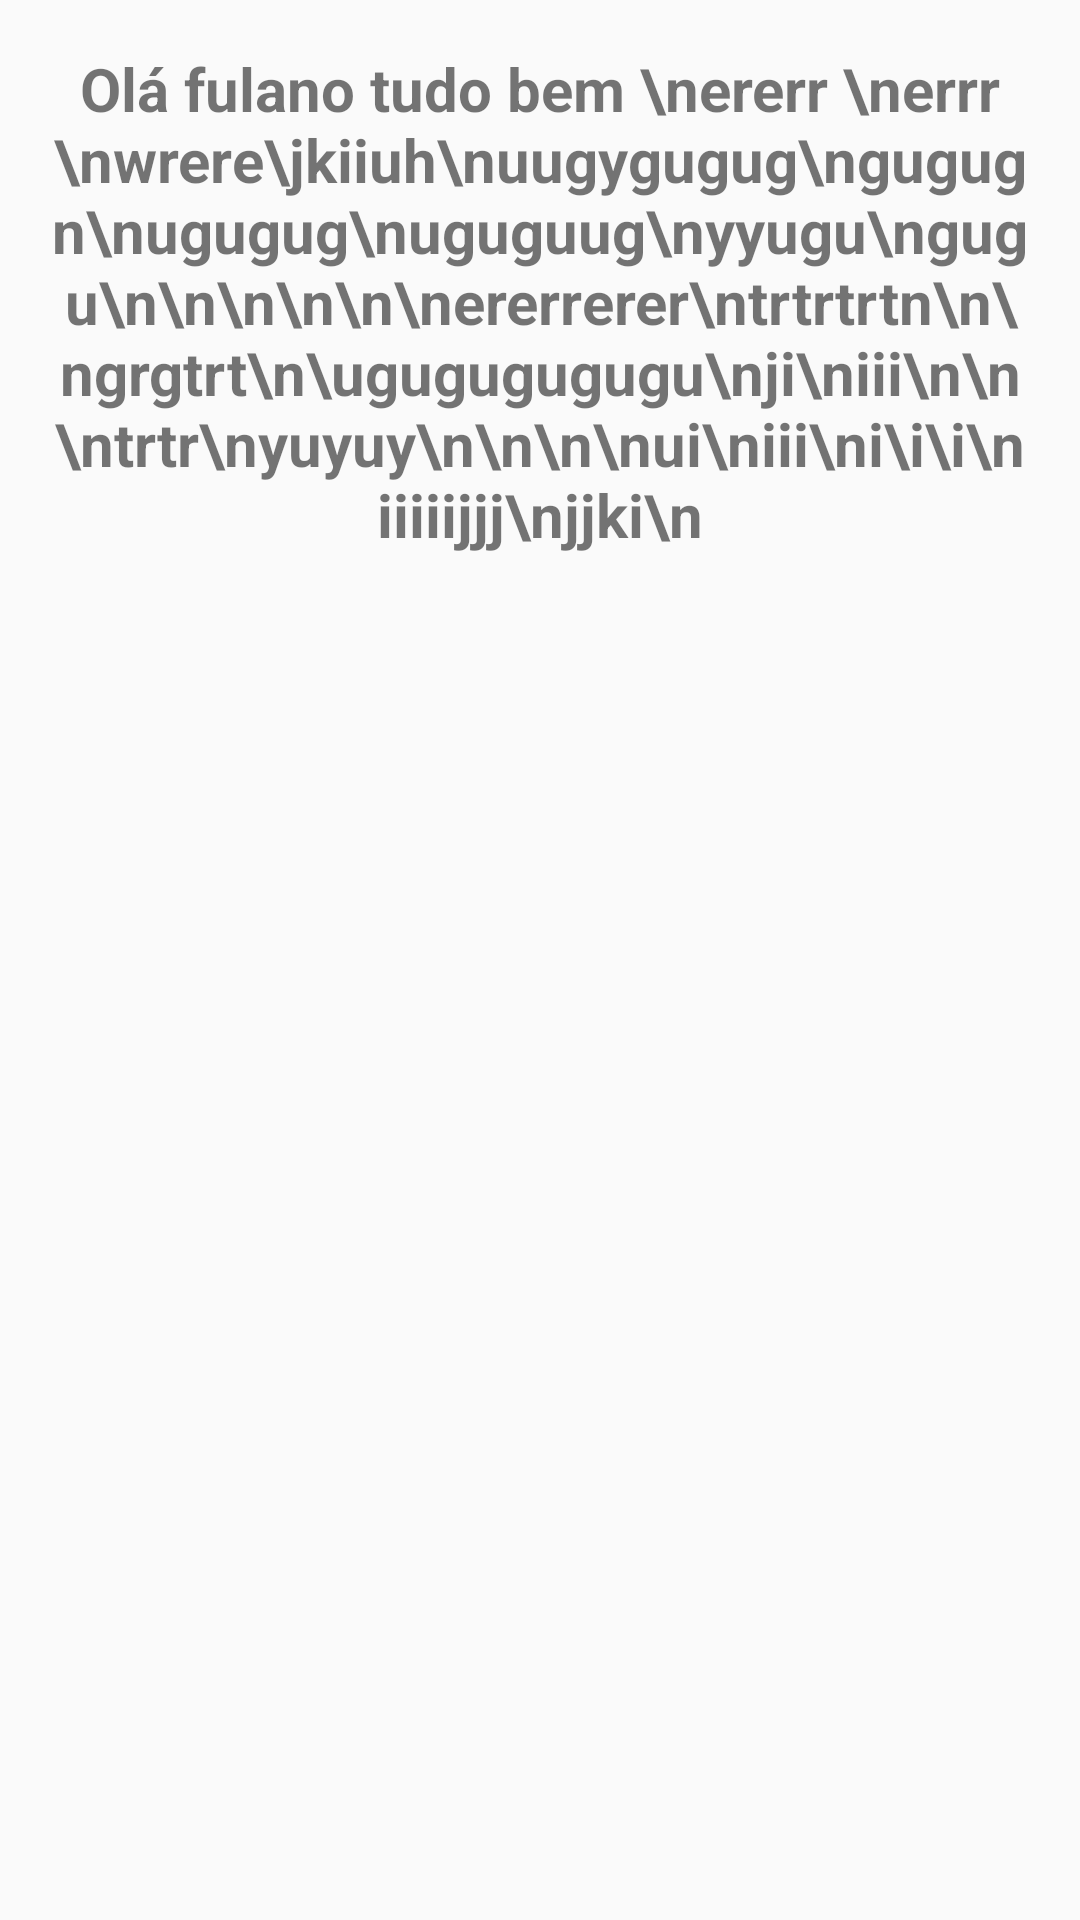

Layout XML and referenced resources for this Android screen:
<!-- AndroidManifest.xml: application theme Theme.TarefasZ -->
<!-- res/layout/content_view.xml -->
<?xml version="1.0" encoding="utf-8"?>
<ScrollView xmlns:android="http://schemas.android.com/apk/res/android"
    android:layout_width="match_parent"
    android:layout_height="match_parent">

    <TextView android:textSize="20sp"
    android:textStyle="bold"
    android:padding="16dp"
        android:gravity="center"
    android:textAlignment="center"
    android:id="@+id/content_view"
    android:text="Olá fulano tudo bem \nererr \nerrr \nwrere\jkiiuh\nuugygugug\ngugugn\nugugug\nuguguug\nyyugu\ngugu\n\n\n\n\n\nererrerer\ntrtrtrtn\n\ngrgtrt\n\ugugugugugu\nji\niii\n\n\ntrtr\nyuyuy\n\n\n\nui\niii\ni\i\i\niiiiijjj\njjki\n"
    android:layout_width="match_parent"
    android:layout_height="match_parent"/>

</ScrollView>
<!-- resources referenced by this layout -->
<resources>
  <style name="Theme.TarefasZ" parent="Theme.AppCompat.Light.DarkActionBar">
          
          <item name="colorPrimary">@color/purple_500</item>
          <item name="colorPrimaryDark">@color/purple_700</item>
          <item name="colorAccent">@color/clor_2_1</item>
          
      </style>
  <color name="purple_500">#FF6200EE</color>
  <color name="purple_700">#FF3700B3</color>
  <color name="clor_2_1">#d1c4e9</color>
</resources>
